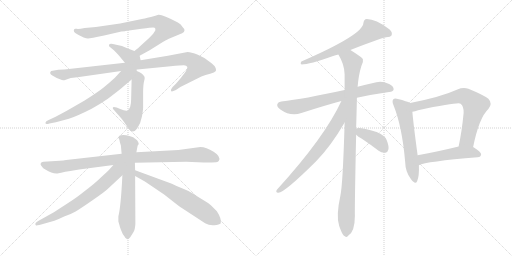
t = 0.00 s
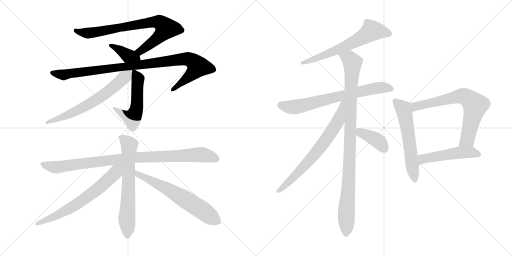
t = 2.72 s
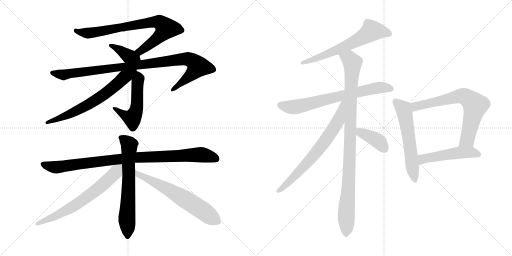
t = 5.45 s
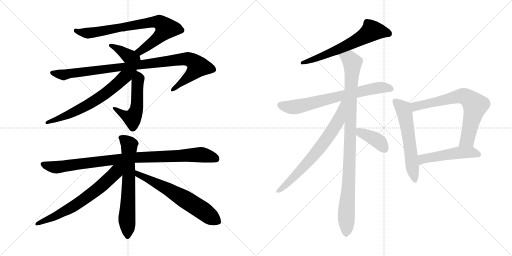
t = 8.17 s
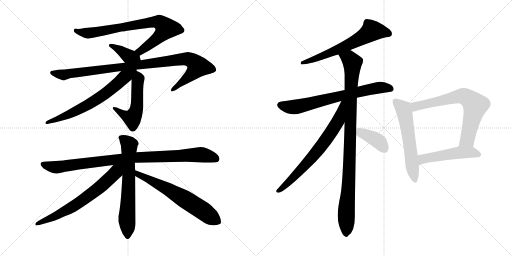
t = 10.89 s
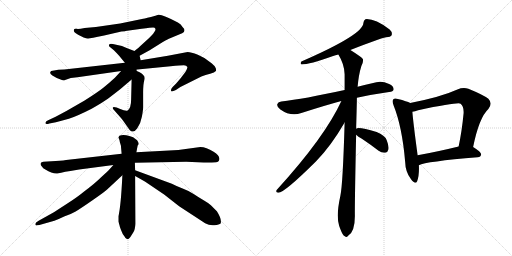
t = 13.62 s

The animated SVG that drew these frames (rendered in a browser with its animation timeline set to each time). Animation: 17 CSS @keyframes rules; one cycle of 13.62 s.

<svg version="1.1" viewBox="0 0 2048 1024" xmlns="http://www.w3.org/2000/svg">
  <g stroke="lightgray" stroke-dasharray="1,1" stroke-width="1" transform="scale(4, 4)">
    <line x1="0" y1="0" x2="256" y2="256"></line>
    <line x1="256" y1="0" x2="0" y2="256"></line>
    <line x1="128" y1="0" x2="128" y2="256"></line>
    <line x1="0" y1="128" x2="256" y2="128"></line>
    <line x1="256" y1="0" x2="512" y2="256"></line>
    <line x1="512" y1="0" x2="256" y2="256"></line>
    <line x1="384" y1="0" x2="384" y2="256"></line>
    <line x1="256" y1="128" x2="512" y2="128"></line>
  </g>
<g transform="scale(1, -1) translate(0, -850)">
   <style type="text/css">
    @keyframes keyframes0 {
      from {
       stroke: black;
       stroke-dashoffset: 787;
       stroke-width: 128;
       }
       72% {
       animation-timing-function: step-end;
       stroke: black;
       stroke-dashoffset: 0;
       stroke-width: 128;
       }
       to {
       stroke: black;
       stroke-width: 1024;
       }
       }
       #make-me-a-hanzi-animation-0 {
         animation: keyframes0 0.890462s both;
         animation-delay: 0.000000s;
         animation-timing-function: linear;
       }
    @keyframes keyframes1 {
      from {
       stroke: black;
       stroke-dashoffset: 382;
       stroke-width: 128;
       }
       55% {
       animation-timing-function: step-end;
       stroke: black;
       stroke-dashoffset: 0;
       stroke-width: 128;
       }
       to {
       stroke: black;
       stroke-width: 1024;
       }
       }
       #make-me-a-hanzi-animation-1 {
         animation: keyframes1 0.560872s both;
         animation-delay: 0.890462s;
         animation-timing-function: linear;
       }
    @keyframes keyframes2 {
      from {
       stroke: black;
       stroke-dashoffset: 993;
       stroke-width: 128;
       }
       76% {
       animation-timing-function: step-end;
       stroke: black;
       stroke-dashoffset: 0;
       stroke-width: 128;
       }
       to {
       stroke: black;
       stroke-width: 1024;
       }
       }
       #make-me-a-hanzi-animation-2 {
         animation: keyframes2 1.058105s both;
         animation-delay: 1.451334s;
         animation-timing-function: linear;
       }
    @keyframes keyframes3 {
      from {
       stroke: black;
       stroke-dashoffset: 529;
       stroke-width: 128;
       }
       63% {
       animation-timing-function: step-end;
       stroke: black;
       stroke-dashoffset: 0;
       stroke-width: 128;
       }
       to {
       stroke: black;
       stroke-width: 1024;
       }
       }
       #make-me-a-hanzi-animation-3 {
         animation: keyframes3 0.680501s both;
         animation-delay: 2.509439s;
         animation-timing-function: linear;
       }
    @keyframes keyframes4 {
      from {
       stroke: black;
       stroke-dashoffset: 661;
       stroke-width: 128;
       }
       68% {
       animation-timing-function: step-end;
       stroke: black;
       stroke-dashoffset: 0;
       stroke-width: 128;
       }
       to {
       stroke: black;
       stroke-width: 1024;
       }
       }
       #make-me-a-hanzi-animation-4 {
         animation: keyframes4 0.787923s both;
         animation-delay: 3.189940s;
         animation-timing-function: linear;
       }
    @keyframes keyframes5 {
      from {
       stroke: black;
       stroke-dashoffset: 954;
       stroke-width: 128;
       }
       76% {
       animation-timing-function: step-end;
       stroke: black;
       stroke-dashoffset: 0;
       stroke-width: 128;
       }
       to {
       stroke: black;
       stroke-width: 1024;
       }
       }
       #make-me-a-hanzi-animation-5 {
         animation: keyframes5 1.026367s both;
         animation-delay: 3.977863s;
         animation-timing-function: linear;
       }
    @keyframes keyframes6 {
      from {
       stroke: black;
       stroke-dashoffset: 666;
       stroke-width: 128;
       }
       68% {
       animation-timing-function: step-end;
       stroke: black;
       stroke-dashoffset: 0;
       stroke-width: 128;
       }
       to {
       stroke: black;
       stroke-width: 1024;
       }
       }
       #make-me-a-hanzi-animation-6 {
         animation: keyframes6 0.791992s both;
         animation-delay: 5.004230s;
         animation-timing-function: linear;
       }
    @keyframes keyframes7 {
      from {
       stroke: black;
       stroke-dashoffset: 665;
       stroke-width: 128;
       }
       68% {
       animation-timing-function: step-end;
       stroke: black;
       stroke-dashoffset: 0;
       stroke-width: 128;
       }
       to {
       stroke: black;
       stroke-width: 1024;
       }
       }
       #make-me-a-hanzi-animation-7 {
         animation: keyframes7 0.791178s both;
         animation-delay: 5.796222s;
         animation-timing-function: linear;
       }
    @keyframes keyframes8 {
      from {
       stroke: black;
       stroke-dashoffset: 644;
       stroke-width: 128;
       }
       68% {
       animation-timing-function: step-end;
       stroke: black;
       stroke-dashoffset: 0;
       stroke-width: 128;
       }
       to {
       stroke: black;
       stroke-width: 1024;
       }
       }
       #make-me-a-hanzi-animation-8 {
         animation: keyframes8 0.774089s both;
         animation-delay: 6.587400s;
         animation-timing-function: linear;
       }
    @keyframes keyframes9 {
      from {
       stroke: black;
       stroke-dashoffset: 634;
       stroke-width: 128;
       }
       67% {
       animation-timing-function: step-end;
       stroke: black;
       stroke-dashoffset: 0;
       stroke-width: 128;
       }
       to {
       stroke: black;
       stroke-width: 1024;
       }
       }
       #make-me-a-hanzi-animation-9 {
         animation: keyframes9 0.765951s both;
         animation-delay: 7.361489s;
         animation-timing-function: linear;
       }
    @keyframes keyframes10 {
      from {
       stroke: black;
       stroke-dashoffset: 708;
       stroke-width: 128;
       }
       70% {
       animation-timing-function: step-end;
       stroke: black;
       stroke-dashoffset: 0;
       stroke-width: 128;
       }
       to {
       stroke: black;
       stroke-width: 1024;
       }
       }
       #make-me-a-hanzi-animation-10 {
         animation: keyframes10 0.826172s both;
         animation-delay: 8.127440s;
         animation-timing-function: linear;
       }
    @keyframes keyframes11 {
      from {
       stroke: black;
       stroke-dashoffset: 995;
       stroke-width: 128;
       }
       76% {
       animation-timing-function: step-end;
       stroke: black;
       stroke-dashoffset: 0;
       stroke-width: 128;
       }
       to {
       stroke: black;
       stroke-width: 1024;
       }
       }
       #make-me-a-hanzi-animation-11 {
         animation: keyframes11 1.059733s both;
         animation-delay: 8.953612s;
         animation-timing-function: linear;
       }
    @keyframes keyframes12 {
      from {
       stroke: black;
       stroke-dashoffset: 703;
       stroke-width: 128;
       }
       70% {
       animation-timing-function: step-end;
       stroke: black;
       stroke-dashoffset: 0;
       stroke-width: 128;
       }
       to {
       stroke: black;
       stroke-width: 1024;
       }
       }
       #make-me-a-hanzi-animation-12 {
         animation: keyframes12 0.822103s both;
         animation-delay: 10.013345s;
         animation-timing-function: linear;
       }
    @keyframes keyframes13 {
      from {
       stroke: black;
       stroke-dashoffset: 392;
       stroke-width: 128;
       }
       56% {
       animation-timing-function: step-end;
       stroke: black;
       stroke-dashoffset: 0;
       stroke-width: 128;
       }
       to {
       stroke: black;
       stroke-width: 1024;
       }
       }
       #make-me-a-hanzi-animation-13 {
         animation: keyframes13 0.569010s both;
         animation-delay: 10.835448s;
         animation-timing-function: linear;
       }
    @keyframes keyframes14 {
      from {
       stroke: black;
       stroke-dashoffset: 586;
       stroke-width: 128;
       }
       66% {
       animation-timing-function: step-end;
       stroke: black;
       stroke-dashoffset: 0;
       stroke-width: 128;
       }
       to {
       stroke: black;
       stroke-width: 1024;
       }
       }
       #make-me-a-hanzi-animation-14 {
         animation: keyframes14 0.726888s both;
         animation-delay: 11.404458s;
         animation-timing-function: linear;
       }
    @keyframes keyframes15 {
      from {
       stroke: black;
       stroke-dashoffset: 705;
       stroke-width: 128;
       }
       70% {
       animation-timing-function: step-end;
       stroke: black;
       stroke-dashoffset: 0;
       stroke-width: 128;
       }
       to {
       stroke: black;
       stroke-width: 1024;
       }
       }
       #make-me-a-hanzi-animation-15 {
         animation: keyframes15 0.823730s both;
         animation-delay: 12.131346s;
         animation-timing-function: linear;
       }
    @keyframes keyframes16 {
      from {
       stroke: black;
       stroke-dashoffset: 506;
       stroke-width: 128;
       }
       62% {
       animation-timing-function: step-end;
       stroke: black;
       stroke-dashoffset: 0;
       stroke-width: 128;
       }
       to {
       stroke: black;
       stroke-width: 1024;
       }
       }
       #make-me-a-hanzi-animation-16 {
         animation: keyframes16 0.661784s both;
         animation-delay: 12.955076s;
         animation-timing-function: linear;
       }
</style>
<path d="M 558.5 627.0 L 598.5 649.0 L 638.5 674.0 Q 666.5 691.0 675.5 695.0 L 728.5 717.0 Q 747.5 726.0 728.5 744.0 Q 725.5 753.0 711.5 760.0 Q 649.5 793.0 633.5 791.0 L 621.5 787.0 Q 582.5 777.0 572.5 775.0 L 480.5 756.0 L 383.5 742.0 L 338.5 738.0 Q 313.5 733.0 306.5 735.0 Q 299.5 736.0 297.5 734.0 Q 288.5 722.0 312.5 711.0 L 334.5 700.0 Q 345.5 696.0 351.5 696.0 Q 356.5 695.0 416.5 708.0 L 485.5 724.0 L 500.5 725.0 L 501.5 726.0 L 566.5 735.0 Q 605.5 740.0 612.5 740.0 Q 619.5 740.0 621.5 735.0 Q 623.5 729.0 616.5 721.0 Q 611.5 711.0 585.5 688.0 L 562.5 667.0 Q 555.5 659.0 537.5 646.0 C 513.5 628.0 532.5 613.0 558.5 627.0 Z" fill="lightgray"></path> 
<path d="M 562.5 609.0 L 558.5 627.0 C 555.5 639.0 555.5 639.0 537.5 646.0 L 506.5 658.0 Q 487.5 668.0 469.5 670.0 L 451.5 674.0 Q 437.5 676.0 436.5 671.0 Q 434.5 666.0 438.5 663.0 L 455.5 649.0 Q 468.5 636.0 476.5 627.0 L 499.5 599.0 C 518.5 576.0 569.5 580.0 562.5 609.0 Z" fill="lightgray"></path> 
<path d="M 309.5 541.0 L 484.5 566.0 L 539.5 571.0 L 682.5 585.0 Q 723.5 589.0 735.5 589.0 Q 746.5 588.0 749.5 582.0 Q 750.5 576.0 741.5 562.0 L 722.5 537.0 L 704.5 516.0 L 690.5 502.0 Q 680.5 490.0 685.5 485.0 Q 687.5 482.0 703.5 490.0 L 721.5 502.0 L 805.5 544.0 Q 821.5 551.0 840.5 555.0 Q 858.5 559.0 863.5 566.0 Q 866.5 572.0 860.5 582.0 Q 857.5 589.0 839.5 602.0 Q 818.5 620.0 791.5 631.0 Q 763.5 642.0 750.5 642.0 L 671.5 627.0 L 562.5 609.0 L 499.5 599.0 L 257.5 572.0 L 233.5 571.0 L 204.5 566.0 Q 194.5 557.0 209.5 548.0 Q 223.5 539.0 237.5 534.0 Q 251.5 528.0 254.5 529.0 L 257.5 529.0 Q 282.5 541.0 309.5 541.0 Z" fill="lightgray"></path> 
<path d="M 526.5 532.0 L 524.5 452.0 Q 524.5 418.0 510.5 408.0 Q 502.5 405.0 478.5 415.0 L 466.5 420.0 Q 452.5 424.0 451.5 420.0 Q 448.5 416.0 457.5 408.0 L 487.5 374.0 L 519.5 329.0 Q 534.5 316.0 548.5 336.0 Q 562.5 355.0 567.5 383.0 Q 572.5 410.0 572.5 421.0 L 572.5 479.0 Q 572.5 515.0 577.5 530.0 Q 581.5 544.0 572.5 550.0 Q 570.5 555.0 558.5 561.0 Q 545.5 567.0 539.5 571.0 C 527.5 578.0 527.5 562.0 526.5 532.0 Z" fill="lightgray"></path> 
<path d="M 484.5 566.0 L 459.5 539.0 Q 434.5 516.0 414.5 500.0 Q 393.5 483.0 338.5 448.0 L 265.5 406.0 L 222.5 383.0 L 192.5 369.0 Q 181.5 365.0 181.5 358.0 Q 182.5 351.0 197.5 356.0 L 223.5 361.0 L 275.5 375.0 Q 307.5 385.0 366.5 415.0 Q 413.5 442.0 431.5 455.0 L 479.5 492.0 L 526.5 532.0 C 570.5 569.0 537.5 623.0 484.5 566.0 Z" fill="lightgray"></path> 
<path d="M 801.5 262.0 L 713.5 250.0 L 545.5 241.0 L 486.5 235.0 L 273.5 211.0 Q 257.5 208.0 222.5 206.0 L 173.5 203.0 L 166.5 201.0 Q 157.5 194.0 167.5 184.0 Q 171.5 177.0 181.5 172.0 Q 209.5 154.0 229.5 156.0 L 244.5 159.0 Q 259.5 163.0 281.5 166.0 L 316.5 172.0 L 453.5 190.0 L 539.5 199.0 L 744.5 203.0 L 814.5 200.0 Q 854.5 200.0 864.5 201.0 Q 873.5 202.0 875.5 207.0 Q 884.5 224.0 854.5 243.0 Q 824.5 262.0 801.5 262.0 Z" fill="lightgray"></path> 
<path d="M 545.5 241.0 L 549.5 262.0 Q 549.5 268.0 554.5 273.0 Q 555.5 276.0 552.5 282.0 Q 548.5 288.0 548.5 289.0 L 532.5 301.0 L 517.5 306.0 Q 492.5 314.0 477.5 307.0 Q 473.5 301.0 473.5 300.0 Q 477.5 293.0 479.5 281.0 L 483.5 268.0 L 486.5 235.0 L 489.5 149.0 Q 483.5 23.0 473.5 -15.0 L 473.5 -36.0 L 478.5 -53.0 Q 478.5 -55.0 484.5 -71.0 Q 490.5 -88.0 497.5 -95.0 Q 507.5 -117.0 521.5 -98.0 L 533.5 -79.0 Q 540.5 -68.0 541.5 -45.0 L 540.5 146.0 L 540.5 169.0 L 539.5 199.0 L 545.5 241.0 Z" fill="lightgray"></path> 
<path d="M 453.5 190.0 Q 431.5 163.0 404.5 141.0 Q 379.5 116.0 336.5 84.0 Q 312.5 64.0 275.5 40.0 L 215.5 1.0 L 154.5 -33.0 Q 135.5 -43.0 143.5 -51.0 Q 143.5 -53.0 157.5 -50.0 L 217.5 -33.0 Q 240.5 -24.0 256.5 -16.0 Q 281.5 -8.0 302.5 4.0 Q 322.5 16.0 371.5 50.0 Q 420.5 84.0 429.5 93.0 L 489.5 149.0 C 535.5 192.0 484.5 227.0 453.5 190.0 Z" fill="lightgray"></path> 
<path d="M 540.5 146.0 L 579.5 124.0 L 656.5 72.0 L 716.5 25.0 L 820.5 -43.0 Q 837.5 -53.0 857.5 -51.0 Q 877.5 -49.0 882.5 -44.0 Q 888.5 -28.0 867.5 5.0 L 843.5 29.0 Q 833.5 38.0 814.5 49.0 Q 795.5 60.0 774.5 74.0 Q 752.5 88.0 730.5 96.0 Q 708.5 104.0 687.5 115.0 L 540.5 169.0 C 512.5 179.0 514.5 161.0 540.5 146.0 Z" fill="lightgray"></path> 
<path d="M 1401.5 650.5 Q 1515.5 695.5 1544.5 701.5 Q 1562.5 702.5 1566.5 709.5 Q 1570.5 721.5 1558.5 732.5 Q 1497.5 777.5 1461.5 773.5 Q 1454.5 769.5 1453.5 758.5 Q 1453.5 712.5 1205.5 604.5 Q 1199.5 595.5 1206.5 592.5 Q 1236.5 592.5 1332.5 626.5 Q 1341.5 629.5 1353.5 632.5 L 1401.5 650.5 Z" fill="lightgray"></path> 
<path d="M 1427.5 459.5 Q 1485.5 472.5 1556.5 482.5 Q 1572.5 483.5 1574.5 492.5 Q 1575.5 505.5 1556.5 514.5 Q 1528.5 527.5 1505.5 521.5 Q 1465.5 512.5 1430.5 503.5 L 1378.5 490.5 Q 1213.5 454.5 1125.5 444.5 Q 1112.5 443.5 1109.5 434.5 Q 1105.5 424.5 1121.5 412.5 Q 1163.5 382.5 1205.5 398.5 Q 1298.5 428.5 1365.5 446.5 L 1427.5 459.5 Z" fill="lightgray"></path> 
<path d="M 1424.5 335.5 Q 1427.5 437.5 1427.5 459.5 L 1430.5 503.5 Q 1434.5 551.5 1445.5 586.5 Q 1454.5 601.5 1451.5 614.5 Q 1444.5 623.5 1401.5 650.5 C 1376.5 666.5 1339.5 658.5 1353.5 632.5 Q 1377.5 593.5 1378.5 553.5 Q 1378.5 523.5 1378.5 490.5 L 1378.5 360.5 Q 1371.5 114.5 1361.5 67.5 Q 1343.5 -13.5 1356.5 -52.5 Q 1359.5 -61.5 1364.5 -73.5 Q 1371.5 -91.5 1379.5 -94.5 Q 1385.5 -101.5 1392.5 -92.5 Q 1419.5 -76.5 1419.5 -13.5 Q 1418.5 23.5 1424.5 311.5 L 1424.5 335.5 Z" fill="lightgray"></path> 
<path d="M 1365.5 446.5 Q 1299.5 302.5 1107.5 91.5 Q 1100.5 81.5 1112.5 79.5 Q 1134.5 76.5 1263.5 204.5 Q 1323.5 265.5 1378.5 360.5 C 1441.5 467.5 1378.5 473.5 1365.5 446.5 Z" fill="lightgray"></path> 
<path d="M 1424.5 311.5 Q 1431.5 304.5 1447.5 295.5 Q 1480.5 273.5 1514.5 247.5 Q 1527.5 237.5 1541.5 239.5 Q 1550.5 240.5 1553.5 252.5 Q 1556.5 265.5 1546.5 290.5 Q 1539.5 309.5 1506.5 322.5 Q 1434.5 343.5 1424.5 335.5 C 1405.5 328.5 1405.5 328.5 1424.5 311.5 Z" fill="lightgray"></path> 
<path d="M 1640.5 438.5 Q 1628.5 445.5 1591.5 454.5 Q 1578.5 458.5 1573.5 453.5 Q 1566.5 446.5 1574.5 428.5 Q 1608.5 343.5 1620.5 204.5 Q 1621.5 162.5 1643.5 134.5 Q 1661.5 109.5 1668.5 125.5 Q 1677.5 147.5 1675.5 189.5 L 1670.5 229.5 Q 1652.5 362.5 1649.5 403.5 C 1646.5 433.5 1646.5 435.5 1640.5 438.5 Z" fill="lightgray"></path> 
<path d="M 1892.5 262.5 Q 1916.5 380.5 1953.5 414.5 Q 1971.5 436.5 1953.5 455.5 Q 1934.5 470.5 1873.5 495.5 Q 1852.5 502.5 1829.5 492.5 Q 1763.5 462.5 1640.5 438.5 C 1611.5 432.5 1620.5 397.5 1649.5 403.5 Q 1659.5 404.5 1672.5 409.5 Q 1834.5 442.5 1842.5 435.5 Q 1855.5 425.5 1854.5 398.5 Q 1847.5 325.5 1834.5 264.5 C 1828.5 235.5 1886.5 233.5 1892.5 262.5 Z" fill="lightgray"></path> 
<path d="M 1675.5 189.5 Q 1702.5 204.5 1910.5 221.5 Q 1923.5 222.5 1924.5 233.5 Q 1924.5 242.5 1892.5 262.5 C 1874.5 274.5 1863.5 271.5 1834.5 264.5 Q 1744.5 242.5 1670.5 229.5 C 1640.5 224.5 1647.5 178.5 1675.5 189.5 Z" fill="lightgray"></path> 
      <clipPath id="make-me-a-hanzi-clip-0">
      <path d="M 558.5 627.0 L 598.5 649.0 L 638.5 674.0 Q 666.5 691.0 675.5 695.0 L 728.5 717.0 Q 747.5 726.0 728.5 744.0 Q 725.5 753.0 711.5 760.0 Q 649.5 793.0 633.5 791.0 L 621.5 787.0 Q 582.5 777.0 572.5 775.0 L 480.5 756.0 L 383.5 742.0 L 338.5 738.0 Q 313.5 733.0 306.5 735.0 Q 299.5 736.0 297.5 734.0 Q 288.5 722.0 312.5 711.0 L 334.5 700.0 Q 345.5 696.0 351.5 696.0 Q 356.5 695.0 416.5 708.0 L 485.5 724.0 L 500.5 725.0 L 501.5 726.0 L 566.5 735.0 Q 605.5 740.0 612.5 740.0 Q 619.5 740.0 621.5 735.0 Q 623.5 729.0 616.5 721.0 Q 611.5 711.0 585.5 688.0 L 562.5 667.0 Q 555.5 659.0 537.5 646.0 C 513.5 628.0 532.5 613.0 558.5 627.0 Z" fill="lightgray"></path>
      </clipPath>
      <path clip-path="url(#make-me-a-hanzi-clip-0)" d="M 302.5 728.0 L 324.5 720.0 L 367.5 719.0 L 618.5 763.0 L 637.5 761.0 L 654.5 749.0 L 664.5 737.0 L 634.5 700.0 L 560.5 645.0 L 546.5 645.0 " fill="none" id="make-me-a-hanzi-animation-0" stroke-dasharray="659 1318" stroke-linecap="round"></path>

      <clipPath id="make-me-a-hanzi-clip-1">
      <path d="M 562.5 609.0 L 558.5 627.0 C 555.5 639.0 555.5 639.0 537.5 646.0 L 506.5 658.0 Q 487.5 668.0 469.5 670.0 L 451.5 674.0 Q 437.5 676.0 436.5 671.0 Q 434.5 666.0 438.5 663.0 L 455.5 649.0 Q 468.5 636.0 476.5 627.0 L 499.5 599.0 C 518.5 576.0 569.5 580.0 562.5 609.0 Z" fill="lightgray"></path>
      </clipPath>
      <path clip-path="url(#make-me-a-hanzi-clip-1)" d="M 444.5 669.0 L 507.5 629.0 L 547.5 620.0 L 553.5 612.0 " fill="none" id="make-me-a-hanzi-animation-1" stroke-dasharray="254 508" stroke-linecap="round"></path>

      <clipPath id="make-me-a-hanzi-clip-2">
      <path d="M 309.5 541.0 L 484.5 566.0 L 539.5 571.0 L 682.5 585.0 Q 723.5 589.0 735.5 589.0 Q 746.5 588.0 749.5 582.0 Q 750.5 576.0 741.5 562.0 L 722.5 537.0 L 704.5 516.0 L 690.5 502.0 Q 680.5 490.0 685.5 485.0 Q 687.5 482.0 703.5 490.0 L 721.5 502.0 L 805.5 544.0 Q 821.5 551.0 840.5 555.0 Q 858.5 559.0 863.5 566.0 Q 866.5 572.0 860.5 582.0 Q 857.5 589.0 839.5 602.0 Q 818.5 620.0 791.5 631.0 Q 763.5 642.0 750.5 642.0 L 671.5 627.0 L 562.5 609.0 L 499.5 599.0 L 257.5 572.0 L 233.5 571.0 L 204.5 566.0 Q 194.5 557.0 209.5 548.0 Q 223.5 539.0 237.5 534.0 Q 251.5 528.0 254.5 529.0 L 257.5 529.0 Q 282.5 541.0 309.5 541.0 Z" fill="lightgray"></path>
      </clipPath>
      <path clip-path="url(#make-me-a-hanzi-clip-2)" d="M 210.5 558.0 L 255.5 551.0 L 721.5 613.0 L 749.5 614.0 L 772.5 605.0 L 791.5 584.0 L 783.5 571.0 L 688.5 489.0 " fill="none" id="make-me-a-hanzi-animation-2" stroke-dasharray="865 1730" stroke-linecap="round"></path>

      <clipPath id="make-me-a-hanzi-clip-3">
      <path d="M 526.5 532.0 L 524.5 452.0 Q 524.5 418.0 510.5 408.0 Q 502.5 405.0 478.5 415.0 L 466.5 420.0 Q 452.5 424.0 451.5 420.0 Q 448.5 416.0 457.5 408.0 L 487.5 374.0 L 519.5 329.0 Q 534.5 316.0 548.5 336.0 Q 562.5 355.0 567.5 383.0 Q 572.5 410.0 572.5 421.0 L 572.5 479.0 Q 572.5 515.0 577.5 530.0 Q 581.5 544.0 572.5 550.0 Q 570.5 555.0 558.5 561.0 Q 545.5 567.0 539.5 571.0 C 527.5 578.0 527.5 562.0 526.5 532.0 Z" fill="lightgray"></path>
      </clipPath>
      <path clip-path="url(#make-me-a-hanzi-clip-3)" d="M 540.5 564.0 L 553.5 535.0 L 548.5 428.0 L 540.5 396.0 L 527.5 377.0 L 459.5 416.0 " fill="none" id="make-me-a-hanzi-animation-3" stroke-dasharray="401 802" stroke-linecap="round"></path>

      <clipPath id="make-me-a-hanzi-clip-4">
      <path d="M 484.5 566.0 L 459.5 539.0 Q 434.5 516.0 414.5 500.0 Q 393.5 483.0 338.5 448.0 L 265.5 406.0 L 222.5 383.0 L 192.5 369.0 Q 181.5 365.0 181.5 358.0 Q 182.5 351.0 197.5 356.0 L 223.5 361.0 L 275.5 375.0 Q 307.5 385.0 366.5 415.0 Q 413.5 442.0 431.5 455.0 L 479.5 492.0 L 526.5 532.0 C 570.5 569.0 537.5 623.0 484.5 566.0 Z" fill="lightgray"></path>
      </clipPath>
      <path clip-path="url(#make-me-a-hanzi-clip-4)" d="M 533.5 566.0 L 423.5 477.0 L 349.5 429.0 L 240.5 377.0 L 188.5 362.0 " fill="none" id="make-me-a-hanzi-animation-4" stroke-dasharray="533 1066" stroke-linecap="round"></path>

      <clipPath id="make-me-a-hanzi-clip-5">
      <path d="M 801.5 262.0 L 713.5 250.0 L 545.5 241.0 L 486.5 235.0 L 273.5 211.0 Q 257.5 208.0 222.5 206.0 L 173.5 203.0 L 166.5 201.0 Q 157.5 194.0 167.5 184.0 Q 171.5 177.0 181.5 172.0 Q 209.5 154.0 229.5 156.0 L 244.5 159.0 Q 259.5 163.0 281.5 166.0 L 316.5 172.0 L 453.5 190.0 L 539.5 199.0 L 744.5 203.0 L 814.5 200.0 Q 854.5 200.0 864.5 201.0 Q 873.5 202.0 875.5 207.0 Q 884.5 224.0 854.5 243.0 Q 824.5 262.0 801.5 262.0 Z" fill="lightgray"></path>
      </clipPath>
      <path clip-path="url(#make-me-a-hanzi-clip-5)" d="M 172.5 193.0 L 224.5 181.0 L 525.5 219.0 L 794.5 231.0 L 835.5 226.0 L 864.5 215.0 " fill="none" id="make-me-a-hanzi-animation-5" stroke-dasharray="826 1652" stroke-linecap="round"></path>

      <clipPath id="make-me-a-hanzi-clip-6">
      <path d="M 545.5 241.0 L 549.5 262.0 Q 549.5 268.0 554.5 273.0 Q 555.5 276.0 552.5 282.0 Q 548.5 288.0 548.5 289.0 L 532.5 301.0 L 517.5 306.0 Q 492.5 314.0 477.5 307.0 Q 473.5 301.0 473.5 300.0 Q 477.5 293.0 479.5 281.0 L 483.5 268.0 L 486.5 235.0 L 489.5 149.0 Q 483.5 23.0 473.5 -15.0 L 473.5 -36.0 L 478.5 -53.0 Q 478.5 -55.0 484.5 -71.0 Q 490.5 -88.0 497.5 -95.0 Q 507.5 -117.0 521.5 -98.0 L 533.5 -79.0 Q 540.5 -68.0 541.5 -45.0 L 540.5 146.0 L 540.5 169.0 L 539.5 199.0 L 545.5 241.0 Z" fill="lightgray"></path>
      </clipPath>
      <path clip-path="url(#make-me-a-hanzi-clip-6)" d="M 483.5 299.0 L 517.5 271.0 L 509.5 -95.0 " fill="none" id="make-me-a-hanzi-animation-6" stroke-dasharray="538 1076" stroke-linecap="round"></path>

      <clipPath id="make-me-a-hanzi-clip-7">
      <path d="M 453.5 190.0 Q 431.5 163.0 404.5 141.0 Q 379.5 116.0 336.5 84.0 Q 312.5 64.0 275.5 40.0 L 215.5 1.0 L 154.5 -33.0 Q 135.5 -43.0 143.5 -51.0 Q 143.5 -53.0 157.5 -50.0 L 217.5 -33.0 Q 240.5 -24.0 256.5 -16.0 Q 281.5 -8.0 302.5 4.0 Q 322.5 16.0 371.5 50.0 Q 420.5 84.0 429.5 93.0 L 489.5 149.0 C 535.5 192.0 484.5 227.0 453.5 190.0 Z" fill="lightgray"></path>
      </clipPath>
      <path clip-path="url(#make-me-a-hanzi-clip-7)" d="M 482.5 186.0 L 447.5 144.0 L 367.5 75.0 L 286.5 20.0 L 150.5 -46.0 " fill="none" id="make-me-a-hanzi-animation-7" stroke-dasharray="537 1074" stroke-linecap="round"></path>

      <clipPath id="make-me-a-hanzi-clip-8">
      <path d="M 540.5 146.0 L 579.5 124.0 L 656.5 72.0 L 716.5 25.0 L 820.5 -43.0 Q 837.5 -53.0 857.5 -51.0 Q 877.5 -49.0 882.5 -44.0 Q 888.5 -28.0 867.5 5.0 L 843.5 29.0 Q 833.5 38.0 814.5 49.0 Q 795.5 60.0 774.5 74.0 Q 752.5 88.0 730.5 96.0 Q 708.5 104.0 687.5 115.0 L 540.5 169.0 C 512.5 179.0 514.5 161.0 540.5 146.0 Z" fill="lightgray"></path>
      </clipPath>
      <path clip-path="url(#make-me-a-hanzi-clip-8)" d="M 546.5 163.0 L 552.5 151.0 L 629.5 116.0 L 723.5 63.0 L 874.5 -38.0 " fill="none" id="make-me-a-hanzi-animation-8" stroke-dasharray="516 1032" stroke-linecap="round"></path>

      <clipPath id="make-me-a-hanzi-clip-9">
      <path d="M 1401.5 650.5 Q 1515.5 695.5 1544.5 701.5 Q 1562.5 702.5 1566.5 709.5 Q 1570.5 721.5 1558.5 732.5 Q 1497.5 777.5 1461.5 773.5 Q 1454.5 769.5 1453.5 758.5 Q 1453.5 712.5 1205.5 604.5 Q 1199.5 595.5 1206.5 592.5 Q 1236.5 592.5 1332.5 626.5 Q 1341.5 629.5 1353.5 632.5 L 1401.5 650.5 Z" fill="lightgray"></path>
      </clipPath>
      <path clip-path="url(#make-me-a-hanzi-clip-9)" d="M 1556.5 715.5 L 1487.5 727.5 L 1442.5 696.5 L 1364.5 657.5 L 1209.5 598.5 " fill="none" id="make-me-a-hanzi-animation-9" stroke-dasharray="506 1012" stroke-linecap="round"></path>

      <clipPath id="make-me-a-hanzi-clip-10">
      <path d="M 1427.5 459.5 Q 1485.5 472.5 1556.5 482.5 Q 1572.5 483.5 1574.5 492.5 Q 1575.5 505.5 1556.5 514.5 Q 1528.5 527.5 1505.5 521.5 Q 1465.5 512.5 1430.5 503.5 L 1378.5 490.5 Q 1213.5 454.5 1125.5 444.5 Q 1112.5 443.5 1109.5 434.5 Q 1105.5 424.5 1121.5 412.5 Q 1163.5 382.5 1205.5 398.5 Q 1298.5 428.5 1365.5 446.5 L 1427.5 459.5 Z" fill="lightgray"></path>
      </clipPath>
      <path clip-path="url(#make-me-a-hanzi-clip-10)" d="M 1121.5 430.5 L 1152.5 422.5 L 1190.5 423.5 L 1514.5 499.5 L 1563.5 495.5 " fill="none" id="make-me-a-hanzi-animation-10" stroke-dasharray="580 1160" stroke-linecap="round"></path>

      <clipPath id="make-me-a-hanzi-clip-11">
      <path d="M 1424.5 335.5 Q 1427.5 437.5 1427.5 459.5 L 1430.5 503.5 Q 1434.5 551.5 1445.5 586.5 Q 1454.5 601.5 1451.5 614.5 Q 1444.5 623.5 1401.5 650.5 C 1376.5 666.5 1339.5 658.5 1353.5 632.5 Q 1377.5 593.5 1378.5 553.5 Q 1378.5 523.5 1378.5 490.5 L 1378.5 360.5 Q 1371.5 114.5 1361.5 67.5 Q 1343.5 -13.5 1356.5 -52.5 Q 1359.5 -61.5 1364.5 -73.5 Q 1371.5 -91.5 1379.5 -94.5 Q 1385.5 -101.5 1392.5 -92.5 Q 1419.5 -76.5 1419.5 -13.5 Q 1418.5 23.5 1424.5 311.5 L 1424.5 335.5 Z" fill="lightgray"></path>
      </clipPath>
      <path clip-path="url(#make-me-a-hanzi-clip-11)" d="M 1361.5 628.5 L 1393.5 617.5 L 1409.5 596.5 L 1384.5 -81.5 " fill="none" id="make-me-a-hanzi-animation-11" stroke-dasharray="867 1734" stroke-linecap="round"></path>

      <clipPath id="make-me-a-hanzi-clip-12">
      <path d="M 1365.5 446.5 Q 1299.5 302.5 1107.5 91.5 Q 1100.5 81.5 1112.5 79.5 Q 1134.5 76.5 1263.5 204.5 Q 1323.5 265.5 1378.5 360.5 C 1441.5 467.5 1378.5 473.5 1365.5 446.5 Z" fill="lightgray"></path>
      </clipPath>
      <path clip-path="url(#make-me-a-hanzi-clip-12)" d="M 1373.5 441.5 L 1352.5 366.5 L 1310.5 300.5 L 1222.5 190.5 L 1113.5 87.5 " fill="none" id="make-me-a-hanzi-animation-12" stroke-dasharray="575 1150" stroke-linecap="round"></path>

      <clipPath id="make-me-a-hanzi-clip-13">
      <path d="M 1424.5 311.5 Q 1431.5 304.5 1447.5 295.5 Q 1480.5 273.5 1514.5 247.5 Q 1527.5 237.5 1541.5 239.5 Q 1550.5 240.5 1553.5 252.5 Q 1556.5 265.5 1546.5 290.5 Q 1539.5 309.5 1506.5 322.5 Q 1434.5 343.5 1424.5 335.5 C 1405.5 328.5 1405.5 328.5 1424.5 311.5 Z" fill="lightgray"></path>
      </clipPath>
      <path clip-path="url(#make-me-a-hanzi-clip-13)" d="M 1429.5 329.5 L 1511.5 287.5 L 1539.5 253.5 " fill="none" id="make-me-a-hanzi-animation-13" stroke-dasharray="264 528" stroke-linecap="round"></path>

      <clipPath id="make-me-a-hanzi-clip-14">
      <path d="M 1640.5 438.5 Q 1628.5 445.5 1591.5 454.5 Q 1578.5 458.5 1573.5 453.5 Q 1566.5 446.5 1574.5 428.5 Q 1608.5 343.5 1620.5 204.5 Q 1621.5 162.5 1643.5 134.5 Q 1661.5 109.5 1668.5 125.5 Q 1677.5 147.5 1675.5 189.5 L 1670.5 229.5 Q 1652.5 362.5 1649.5 403.5 C 1646.5 433.5 1646.5 435.5 1640.5 438.5 Z" fill="lightgray"></path>
      </clipPath>
      <path clip-path="url(#make-me-a-hanzi-clip-14)" d="M 1580.5 445.5 L 1614.5 413.5 L 1617.5 401.5 L 1657.5 133.5 " fill="none" id="make-me-a-hanzi-animation-14" stroke-dasharray="458 916" stroke-linecap="round"></path>

      <clipPath id="make-me-a-hanzi-clip-15">
      <path d="M 1892.5 262.5 Q 1916.5 380.5 1953.5 414.5 Q 1971.5 436.5 1953.5 455.5 Q 1934.5 470.5 1873.5 495.5 Q 1852.5 502.5 1829.5 492.5 Q 1763.5 462.5 1640.5 438.5 C 1611.5 432.5 1620.5 397.5 1649.5 403.5 Q 1659.5 404.5 1672.5 409.5 Q 1834.5 442.5 1842.5 435.5 Q 1855.5 425.5 1854.5 398.5 Q 1847.5 325.5 1834.5 264.5 C 1828.5 235.5 1886.5 233.5 1892.5 262.5 Z" fill="lightgray"></path>
      </clipPath>
      <path clip-path="url(#make-me-a-hanzi-clip-15)" d="M 1653.5 410.5 L 1671.5 428.5 L 1683.5 426.5 L 1838.5 465.5 L 1854.5 466.5 L 1869.5 459.5 L 1900.5 429.5 L 1899.5 419.5 L 1869.5 292.5 L 1841.5 270.5 " fill="none" id="make-me-a-hanzi-animation-15" stroke-dasharray="577 1154" stroke-linecap="round"></path>

      <clipPath id="make-me-a-hanzi-clip-16">
      <path d="M 1675.5 189.5 Q 1702.5 204.5 1910.5 221.5 Q 1923.5 222.5 1924.5 233.5 Q 1924.5 242.5 1892.5 262.5 C 1874.5 274.5 1863.5 271.5 1834.5 264.5 Q 1744.5 242.5 1670.5 229.5 C 1640.5 224.5 1647.5 178.5 1675.5 189.5 Z" fill="lightgray"></path>
      </clipPath>
      <path clip-path="url(#make-me-a-hanzi-clip-16)" d="M 1675.5 196.5 L 1694.5 215.5 L 1831.5 239.5 L 1884.5 241.5 L 1914.5 233.5 " fill="none" id="make-me-a-hanzi-animation-16" stroke-dasharray="378 756" stroke-linecap="round"></path>

</g>
</svg>
